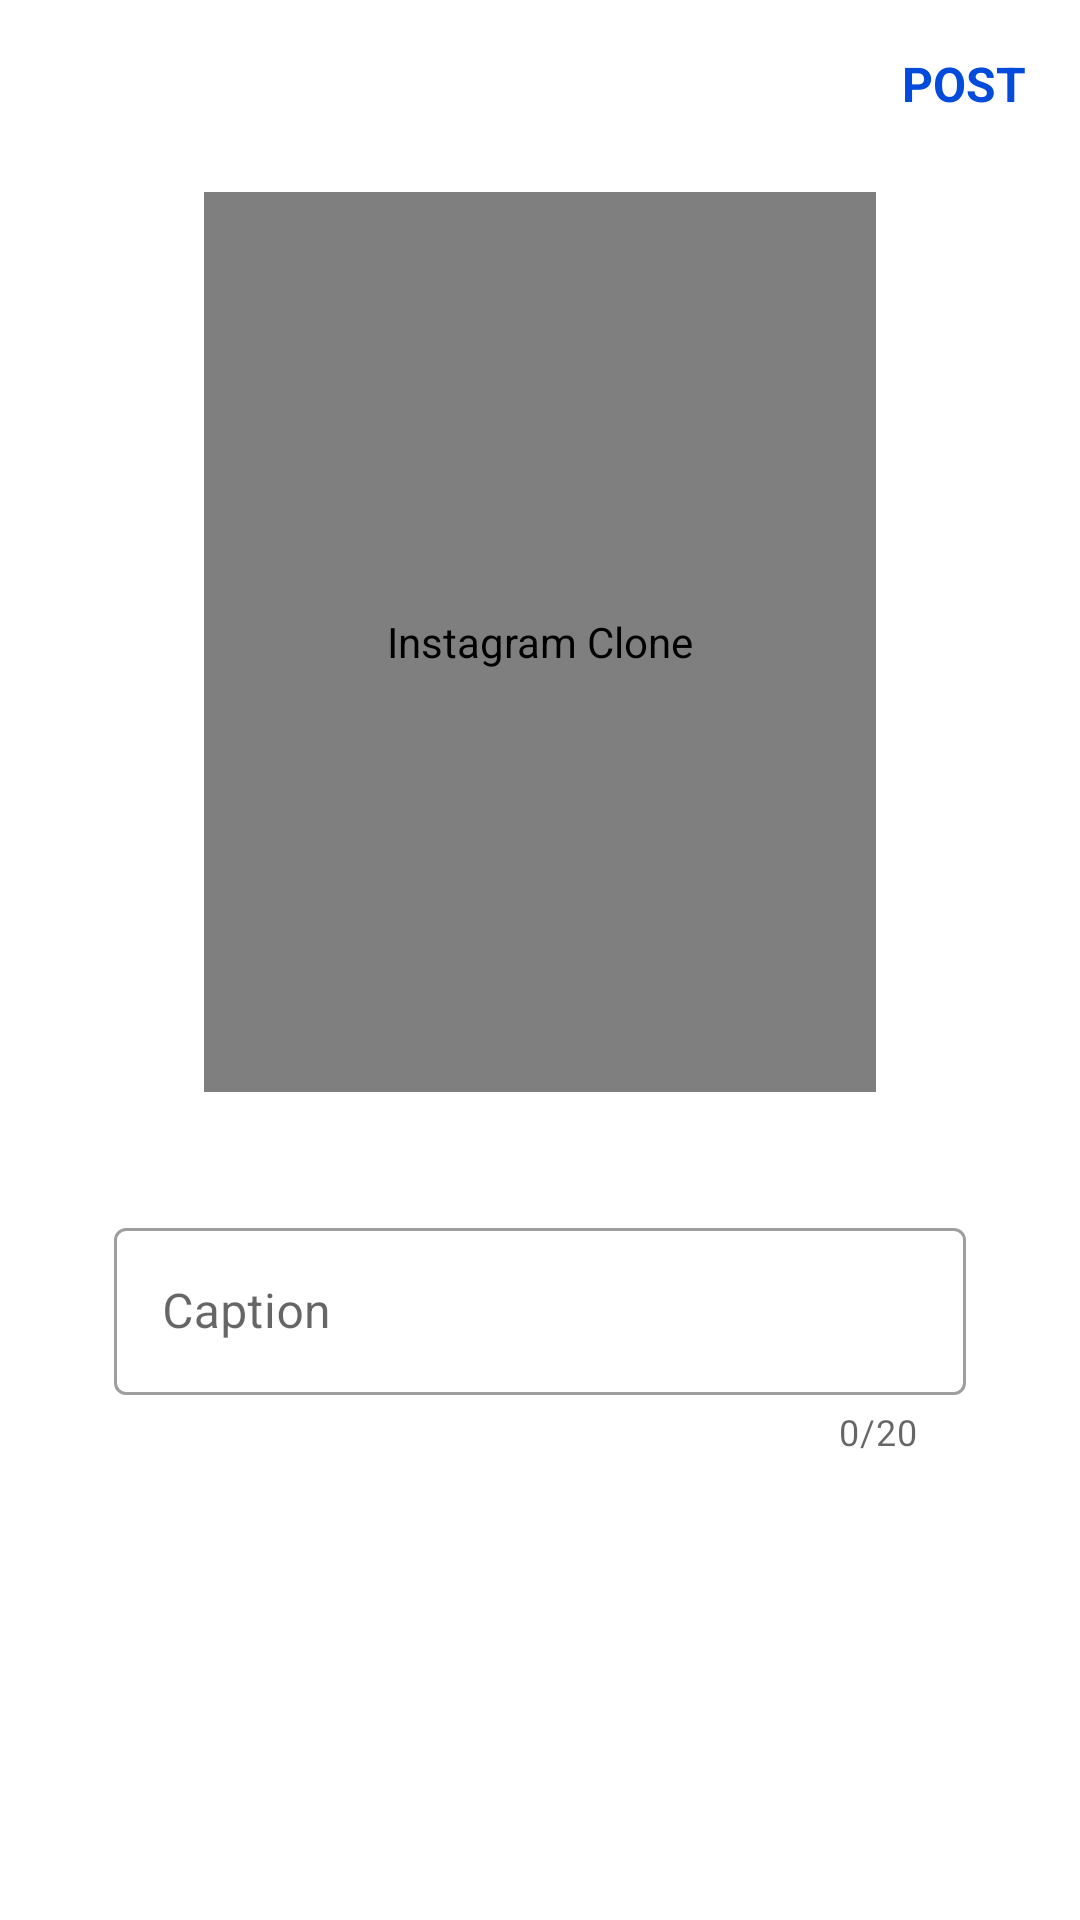

The Android layout XML behind this screen, and the referenced resources:
<!-- AndroidManifest.xml: application theme AppTheme -->
<!-- res/layout/activity_post.xml -->
<?xml version="1.0" encoding="utf-8"?>
<LinearLayout xmlns:android="http://schemas.android.com/apk/res/android"
    xmlns:app="http://schemas.android.com/apk/res-auto"
    xmlns:tools="http://schemas.android.com/tools"
    android:layout_width="match_parent"
    android:layout_height="match_parent"
    android:orientation="vertical"
    android:background="?attr/backgroundColor"
    tools:context=".Activity.PostActivity">

    <com.google.android.material.appbar.AppBarLayout
        android:id="@+id/appBar"
        android:layout_width="match_parent"
        android:layout_height="wrap_content"
        android:background="?android:attr/windowBackground">

        <androidx.appcompat.widget.Toolbar
            android:id="@+id/toolbar"
            android:layout_width="match_parent"
            android:layout_height="wrap_content"
            android:background="?android:attr/windowBackground">

            <RelativeLayout
                android:layout_width="match_parent"
                android:layout_height="wrap_content">

                <ImageView
                    android:id="@+id/imageClose"
                    android:layout_width="30dp"
                    android:layout_height="30dp"
                    android:background="?selectableItemBackgroundBorderless"
                    android:clickable="true"
                    android:focusable="true"
                    android:layout_alignParentStart="true"
                    android:src="@drawable/ic_close"
                    android:contentDescription="@string/app_name" />

                <ProgressBar
                    android:id="@+id/postProgressBar"
                    android:layout_width="30dp"
                    android:layout_height="30dp"
                    android:layout_marginEnd="10dp"
                    android:visibility="gone"
                    android:layout_alignParentEnd="true"
                    android:layout_centerVertical="true"
                    tools:ignore="RelativeOverlap" />

                <TextView
                    android:id="@+id/textPost"
                    android:layout_width="wrap_content"
                    android:layout_height="wrap_content"
                    android:text="@string/post"
                    android:maxLines="1"
                    android:padding="8dp"
                    android:background="?selectableItemBackground"
                    android:clickable="true"
                    android:focusable="true"
                    android:layout_marginEnd="10dp"
                    android:textSize="16sp"
                    android:textStyle="bold"
                    android:layout_alignParentEnd="true"
                    android:layout_centerVertical="true"
                    android:textColor="@color/colorAccent"
                    tools:ignore="RelativeOverlap" />

            </RelativeLayout>

        </androidx.appcompat.widget.Toolbar>

    </com.google.android.material.appbar.AppBarLayout>

    <LinearLayout
        android:layout_width="match_parent"
        android:layout_height="wrap_content"
        android:orientation="vertical"
        android:padding="8dp">

        <com.makeramen.roundedimageview.RoundedImageView
            android:id="@+id/imagePost"
            android:layout_width="match_parent"
            android:layout_height="300dp"
            android:layout_gravity="center"
            android:layout_marginStart="60dp"
            android:layout_marginEnd="60dp"
            app:riv_corner_radius="10dp"
            android:contentDescription="@string/app_name"
            android:scaleType="centerCrop"
            android:src="@drawable/ic_launcher_background" />

        <com.google.android.material.textfield.TextInputLayout
            android:id="@+id/createTextInputLayoutCaption"
            style="@style/Widget.MaterialComponents.TextInputLayout.OutlinedBox"
            android:layout_width="match_parent"
            android:layout_height="wrap_content"
            android:layout_marginStart="30dp"
            android:layout_marginEnd="30dp"
            app:counterEnabled="true"
            app:counterMaxLength="20"
            android:layout_marginTop="40dp"
            android:hint="@string/caption">

            <com.google.android.material.textfield.TextInputEditText
                android:id="@+id/edittextCaption"
                android:layout_width="match_parent"
                android:layout_height="wrap_content"
                android:imeOptions="actionDone"/>

        </com.google.android.material.textfield.TextInputLayout>

        <ImageView
        android:id="@+id/imageLogo"
        android:layout_width="200dp"
        android:layout_height="200dp"
        android:contentDescription="@string/app_name"
        android:layout_gravity="center"
        android:src="@drawable/logo"
        app:tint="@color/colorAccent" />

    </LinearLayout>

</LinearLayout>
<!-- resources referenced by this layout -->
<resources>
  <color name="colorAccent">#034BDA</color>
  <string name="app_name">Instagram Clone</string>
  <string name="caption">Caption</string>
  <string name="post">POST</string>
  <style name="AppTheme" parent="Theme.MaterialComponents.Light.NoActionBar">
          
          <item name="colorPrimary">@color/colorPrimary</item>
          <item name="colorPrimaryDark">@color/colorPrimaryDark</item>
          <item name="colorAccent">@color/colorAccent</item>
          <item name="text_color">@color/colorTextLightTheme</item>
          <item name="backgroundColor">@color/colorBackgroundLightTheme</item>
          <item name="searchBarColor">@color/colorSearchBarLightTheme</item>
      </style>
  <color name="colorPrimary">#034BDA</color>
  <color name="colorPrimaryDark">#FFFFFF</color>
  <color name="colorTextLightTheme">#363636</color>
  <color name="colorBackgroundLightTheme">#FFFFFF</color>
  <color name="colorSearchBarLightTheme">#FFFFFF</color>
</resources>
